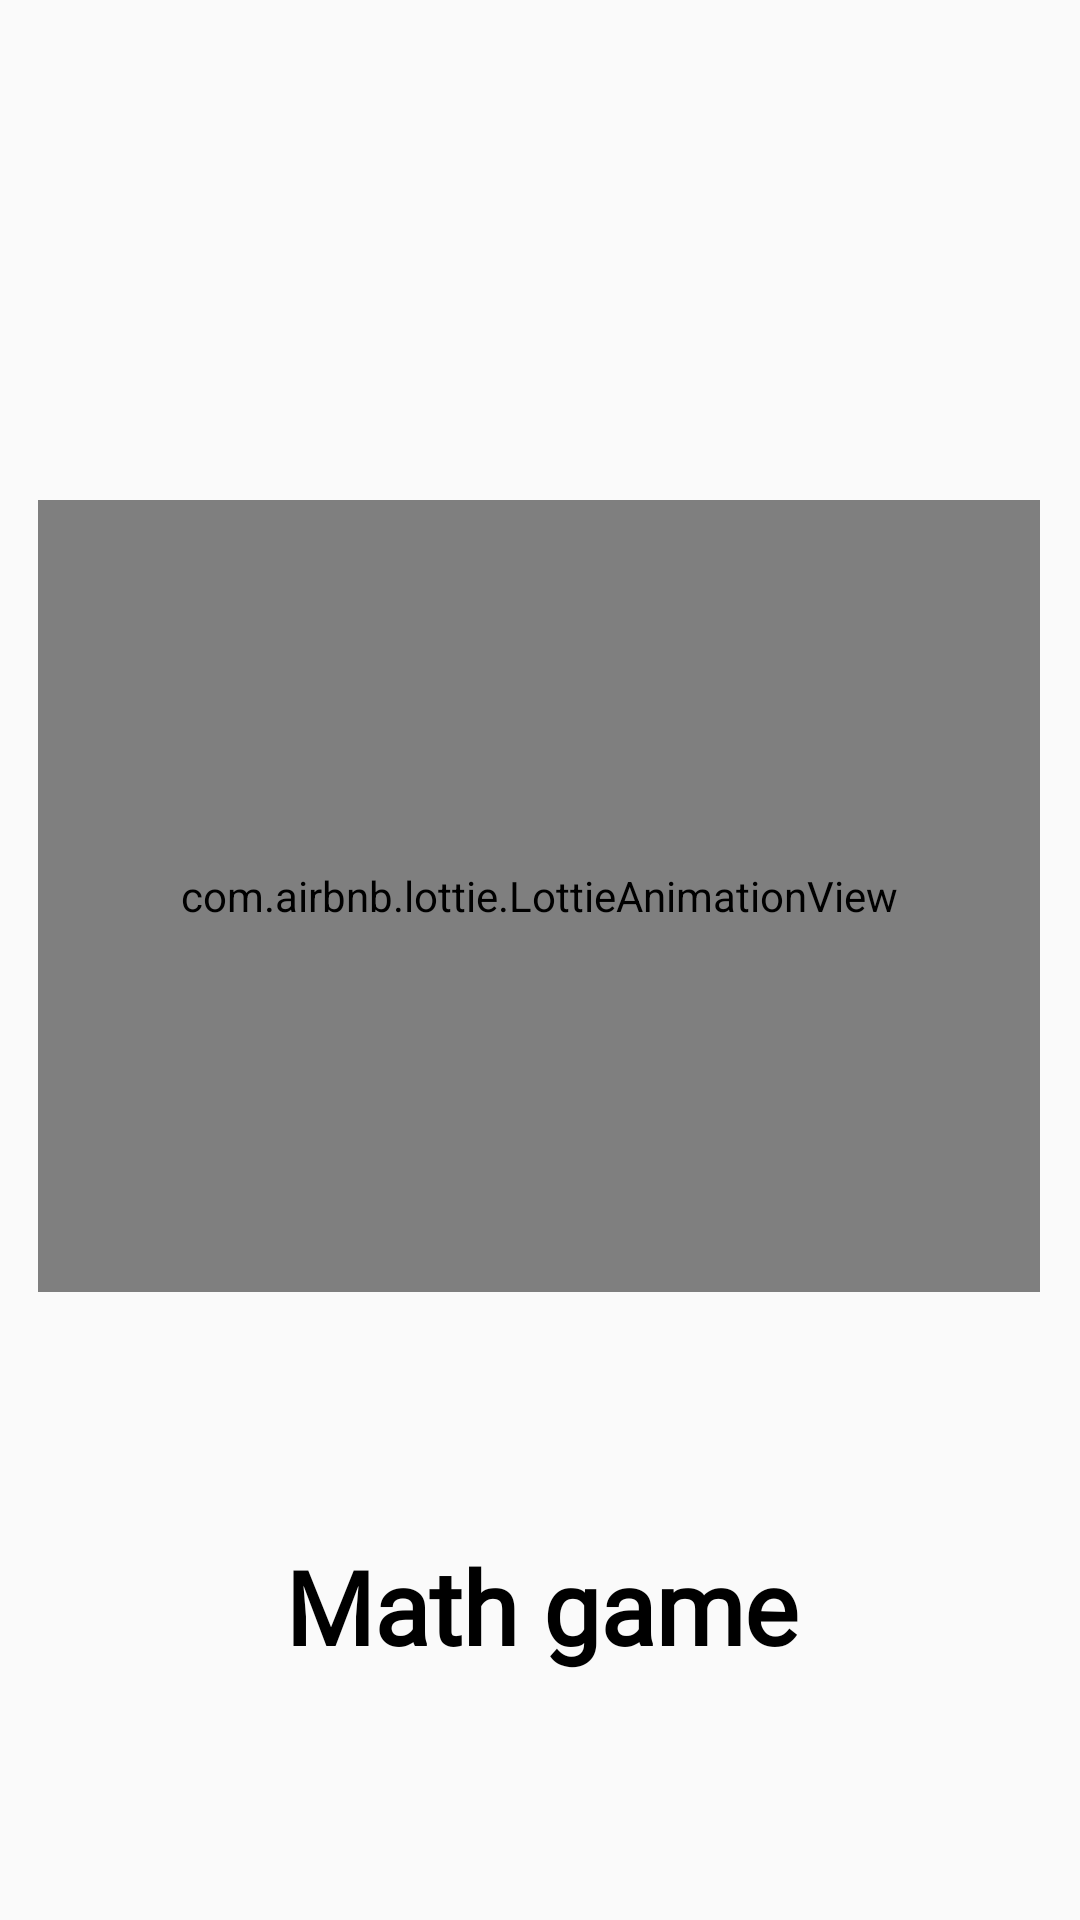

Write the Android layout XML for this screen, with the resource values it uses.
<!-- AndroidManifest.xml: application theme Theme.MathGamer -->
<!-- res/layout/activity_splash.xml -->
<?xml version="1.0" encoding="utf-8"?>
<androidx.constraintlayout.widget.ConstraintLayout xmlns:android="http://schemas.android.com/apk/res/android"
    xmlns:app="http://schemas.android.com/apk/res-auto"
    xmlns:tools="http://schemas.android.com/tools"
    android:layout_width="match_parent"
    android:layout_height="match_parent"
    tools:context=".SplashActivity">

    <com.airbnb.lottie.LottieAnimationView
        android:id="@+id/animationView"
        android:layout_width="334dp"
        android:layout_height="264dp"
        app:layout_constraintBottom_toBottomOf="parent"
        app:layout_constraintEnd_toEndOf="parent"
        app:layout_constraintHorizontal_bias="0.493"
        app:layout_constraintStart_toStartOf="parent"
        app:layout_constraintTop_toTopOf="parent"
        app:layout_constraintVertical_bias="0.443"
        app:lottie_autoPlay="true"
        app:lottie_loop="true"
        app:lottie_rawRes="@raw/s" />

    <TextView
        android:id="@+id/textView"
        android:layout_width="370dp"
        android:layout_height="74dp"
        android:fontFamily="@font/bevan"
        android:gravity="center"
        android:text="Math game"
        android:textColor="@color/black"
        android:textSize="34sp"
        android:textStyle="bold"
        app:layout_constraintBottom_toBottomOf="parent"
        app:layout_constraintEnd_toEndOf="parent"
        app:layout_constraintStart_toStartOf="parent"
        app:layout_constraintTop_toBottomOf="@+id/animationView" />

</androidx.constraintlayout.widget.ConstraintLayout>
<!-- resources referenced by this layout -->
<resources>
  <style name="Theme.MathGamer" parent="Theme.AppCompat.DayNight.NoActionBar">
          
          <item name="colorPrimary">#9C27B0</item>
          <item name="colorPrimaryVariant">#9C27B0</item>
          <item name="colorOnPrimary">@color/white</item>
          
          <item name="colorSecondary">@color/teal_200</item>
          <item name="colorSecondaryVariant">@color/teal_700</item>
          <item name="colorOnSecondary">@color/black</item>
          
          <item name="android:statusBarColor" tools:targetApi="l">?attr/colorPrimaryVariant</item>
          
      </style>
  <!-- not gathered from this repository: default colours our renderer supplied (Android Studio template values) -->
  <color name="teal_200">#FF03DAC5</color>
  <color name="teal_700">#FF018786</color>
  <color name="black">#FF000000</color>
  <color name="white">#FFFFFFFF</color>
</resources>
